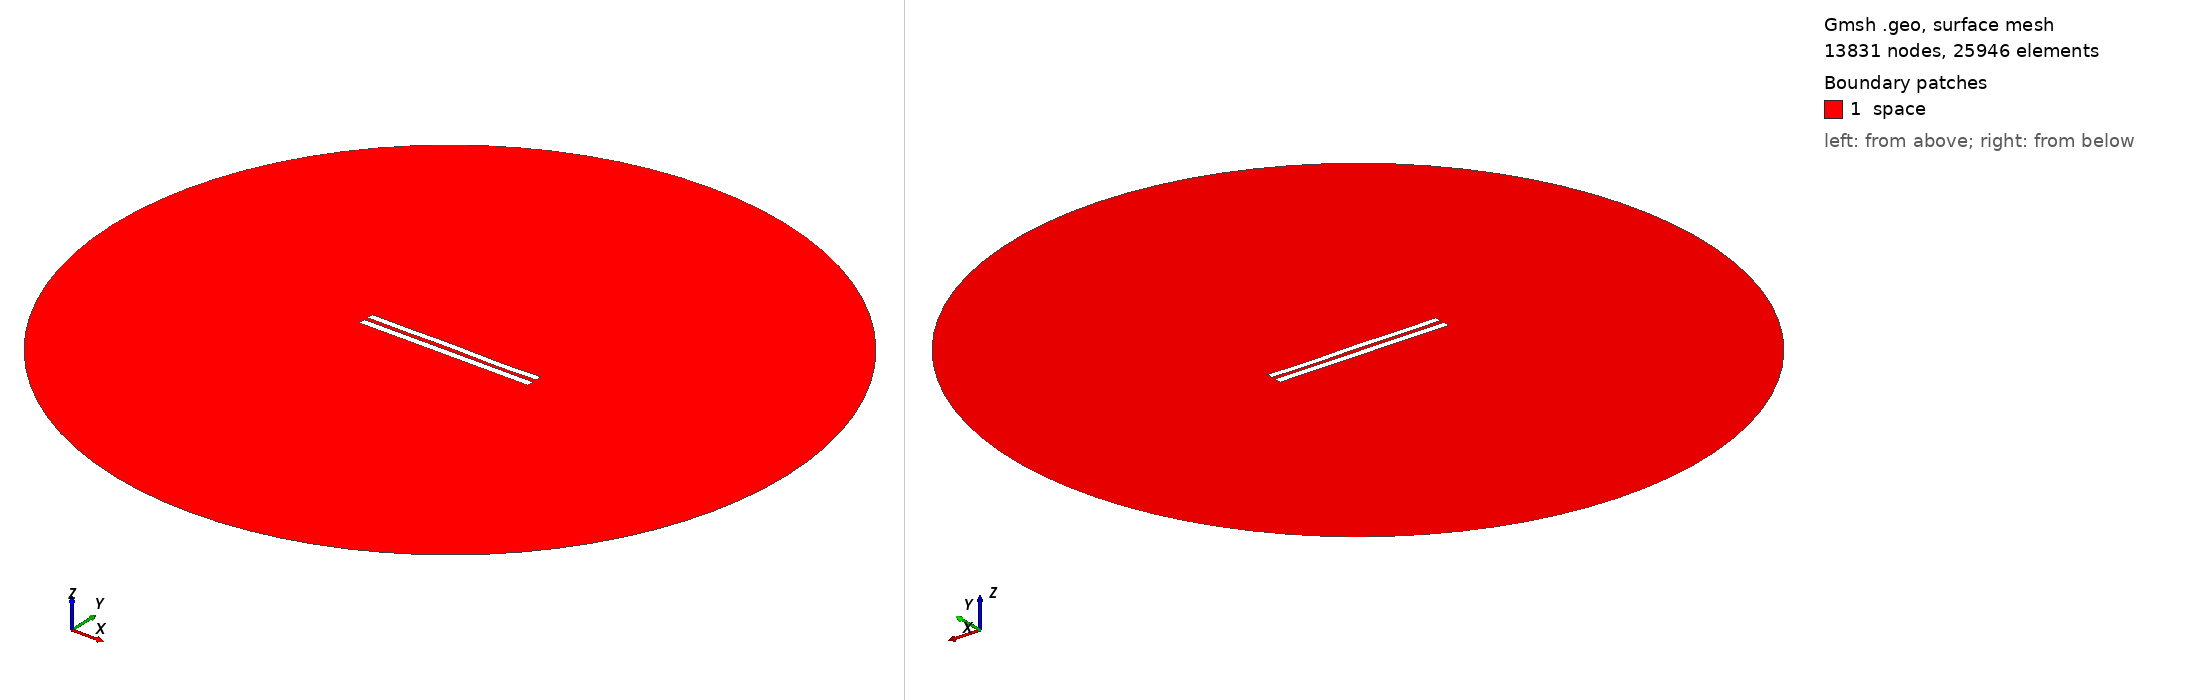

Gmsh geometry script, surface-meshed: 13831 nodes, 25946 surface elements. Boundary patches (legend numbers): 1 space. Left view from above one corner, right view from below the opposite corner. Legend entries are the model's physical surfaces. The drawing asked Gmsh for element sizes between 1% and 20% of the model's largest extent; the script's own settings can give other sizes.

=== 5691.geo (drawn) ===
//---------------------------------------
// Geometry kernel
//---------------------------------------

SetFactory("OpenCASCADE");



//---------------------------------------
// Parameters of the geometry
//---------------------------------------

// Overetch of the upper plate
overetch = 0.125;

// Distance between the plates
distance = 2.5;

// Discretization over the x axis (for the deformation)
nx = 50; 

// Length of the plate
L = 100 - overetch; 

// Number of modes
n = 4; 

// 1st mode coefficient
coeff(1) = -0.15;
beta(1) = 0.596864 * 3.1415926535 / L;

// 2nd mode coefficient
coeff(2) = 0.0;
beta(2) = 1.49418 * 3.1415926535 / L;

// 3rd mode coefficient
coeff(3) = 0.07499999999999998;
beta(3) = 2.50025 * 3.1415926535 / L;

// 4th mode coefficient
coeff(4) = -0.15;
beta(4) = 3.49999 * 3.1415926535 / L;



//---------------------------------------
// Upper plate (deformed rectangle)
//---------------------------------------

// Coordiantes of the upper plate
xmin = -50;
xmax = 50 - overetch;

// Height of the upper plate
yheight = 4 - 2 * overetch;

// Indexes of the points
UpperID[] = {};
LowerID[] = {};
LeftID[] = {};
RightID[] = {};

// Point index
p = 1;

// Horizontal edges
For i In {1:nx}
    x = xmin + (i-1)*(xmax - xmin)/(nx-1);

    y_bottom = distance / 2 + overetch;
    For j In {1:n}
        C = (Cosh(beta(j)*L) + Cos(beta(j)*L)) / (Sinh(beta(j)*L) + Sin(beta(j)*L));
        y_bottom  = y_bottom + coeff(j) * (Cosh(beta(j)*(x+50)) - Cos(beta(j)*(x+50)) - C * (Sinh(beta(j)*(x+50)) - Sin(beta(j)*(x+50))));
    EndFor

    y_top = y_bottom + yheight;

    Point(p) = {x, y_top, 0, 1.0};
    UpperID[i] = p;
    p = p + 1;

    Point(p) = {x, y_bottom, 0, 1.0};
    LowerID[i] = p;
    p = p + 1;
EndFor

// Create point lists
UpperPts[] = {}; LowerPts[] = {};
For i In {1:nx}
  UpperPts[] += {UpperID[i]};
  LowerPts[] += {LowerID[i]};
EndFor

// Build splines
Spline(1) = {UpperPts[]};
Spline(2) = {LowerPts[]};
Line(3) = {LowerPts[nx-1], UpperPts[nx-1]};
Line(4) = {LowerPts[0], UpperPts[0]};

// Build the plane surface
Curve Loop(1) = {2, 3, -1, -4};
Plane Surface(1) = {1};



//---------------------------------------
// Lower plate (rectangle)
//---------------------------------------

// Vertices
Point(1001) = {-50, -1, 0, 1.0};
Point(1002) = { 50, -1, 0, 1.0};
Point(1003) = { 50,  -5, 0, 1.0};
Point(1004) = {-50,  -5, 0, 1.0};

// Edges
Line(5) = {1001, 1002};
Line(6) = {1002, 1003};
Line(7) = {1003, 1004};
Line(8) = {1004, 1001};

// Plane surface
Line Loop(2) = {5, 6, 7, 8};
Plane Surface(2) = {2}; 



//---------------------------------------
// Outer (fictious) boundary
//---------------------------------------

// Points
Point(1005) = {0, 0, 0};       // Center
Point(1006) = {200, 0, 0};     // Start point
Point(1007) = {0, 200, 0};     // 90 degrees
Point(1008) = {-200, 0, 0};    // 180 degrees
Point(1009) = {0, -200, 0};    // 270 degrees

// Circle arcs (each needs start, center, end)
Circle(9) = {1006, 1005, 1007};
Circle(10) = {1007, 1005, 1008};
Circle(11) = {1008, 1005, 1009};
Circle(12) = {1009, 1005, 1006};

// Plane surface for the entire domain
Curve Loop(3) = {9, 10, 11, 12};
Surface(3) = {3};

// Subtract the plates from the whole domain to obtain the actual domain where we want to solve the equations
BooleanDifference{ Surface{3}; Delete; }{ Surface{1}; Surface{2}; Delete; }




//---------------------------------------
// Transfinite Lines/Curves
//---------------------------------------

// Set the number of points on the boundaries
r = 7;

// Plates
Transfinite Curve {1, 2} = 50*r Using Progression 1;
Transfinite Curve {3, 4} = 2*r Using Progression 1;
Transfinite Line {5, 7} = 50*r Using Progression 1;
Transfinite Line {6, 8} = 2*r Using Progression 1;

// Outer boundary
Transfinite Line {9, 10, 11, 12} = 20 Using Progression 1;



//---------------------------------------
// Physical groups
//---------------------------------------                

// Physical curves (boundaries)
Physical Line("force_segment", 10) = {2};
Physical Line("upper_plate", 11) = {1, 3, 4};
Physical Line("lower_plate", 12) = {5, 6, 7, 8};
Physical Line("boundary", 20) = {9, 10, 11, 12};

// Physical Surfaces
Physical Surface("space", 30) = {3};



//---------------------------------------
// 6. Generate the Mesh
//---------------------------------------

// 2D mesh generation
Mesh 2;
